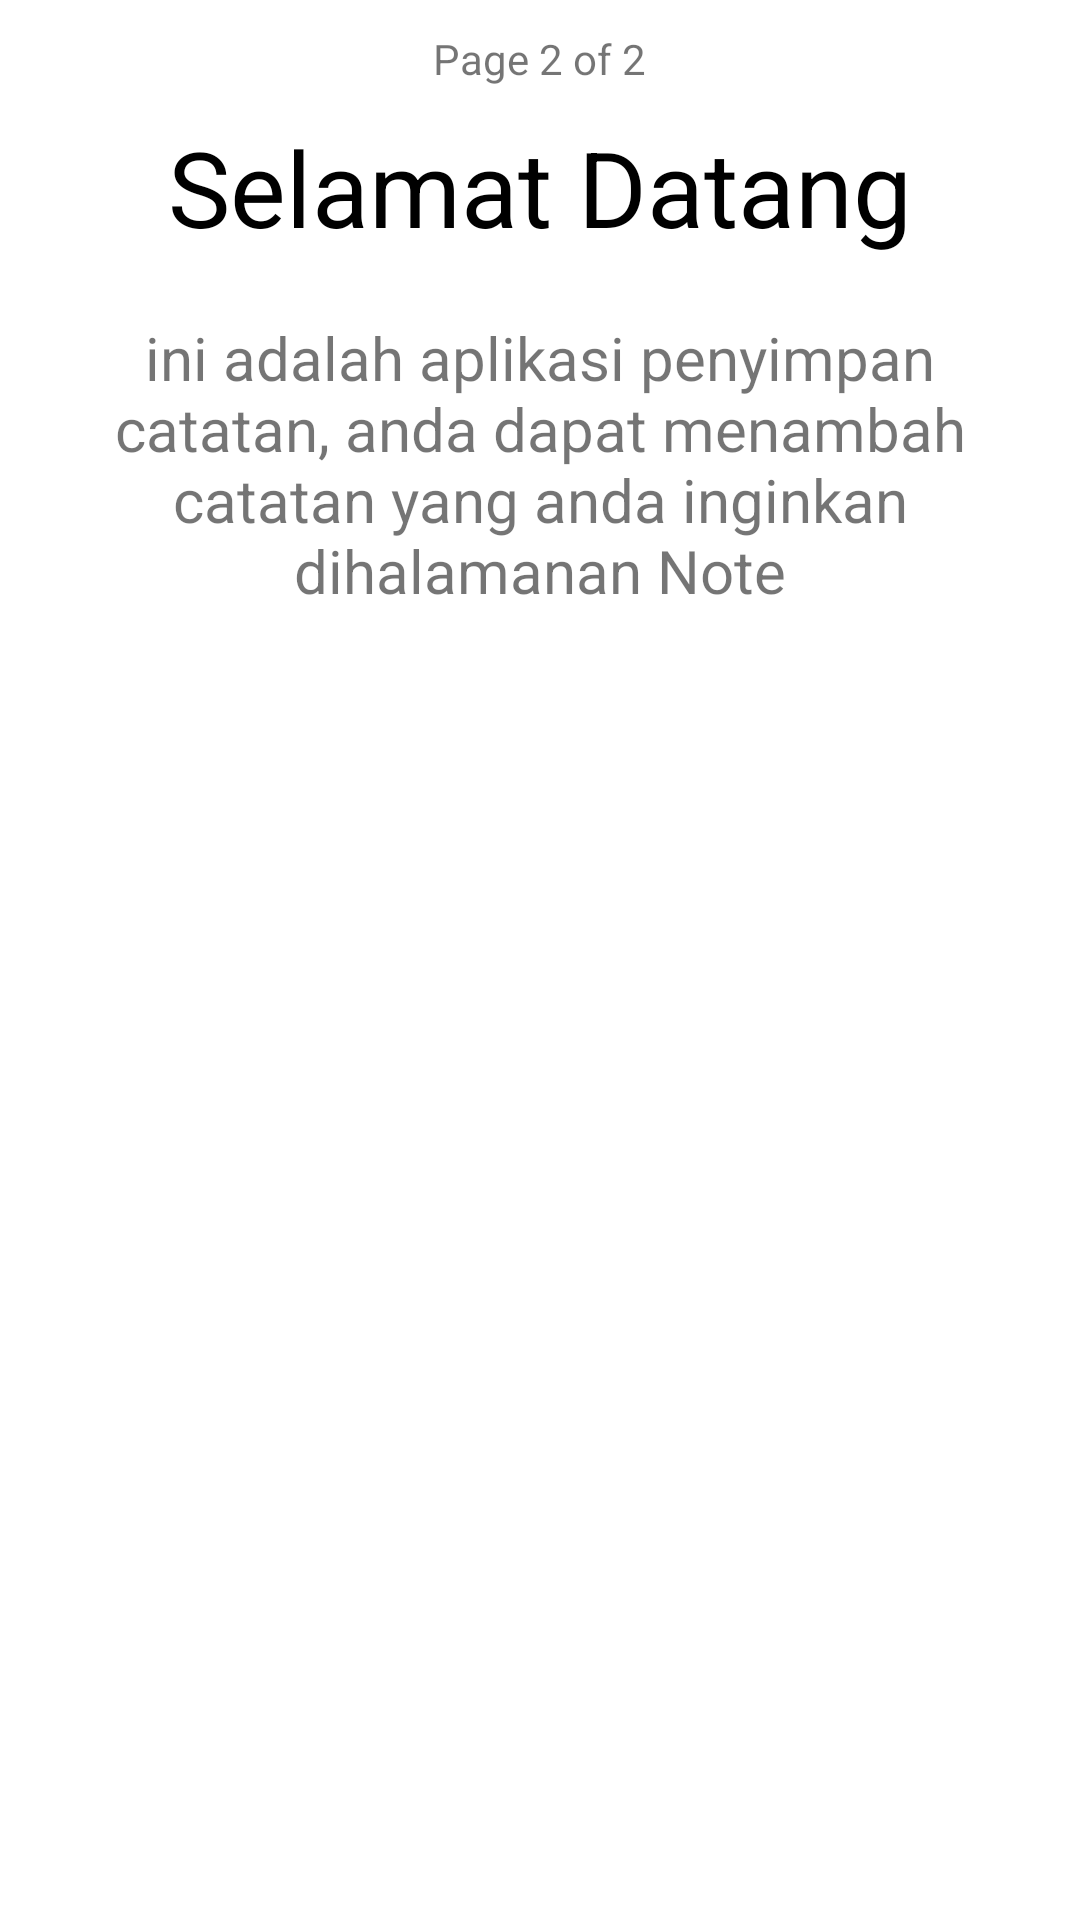

Write the Android layout XML for this screen, with the resource values it uses.
<!-- AndroidManifest.xml: application theme Theme.UASAKB10119293 -->
<!-- res/layout/fragment_info2.xml -->
<?xml version="1.0" encoding="utf-8"?>
<RelativeLayout xmlns:android="http://schemas.android.com/apk/res/android"
    xmlns:tools="http://schemas.android.com/tools"
    android:layout_width="match_parent"
    android:layout_height="match_parent">

    <TextView
        android:id="@+id/navigation_info2"
        android:layout_width="wrap_content"
        android:layout_height="wrap_content"
        android:layout_alignParentTop="true"
        android:layout_centerHorizontal="true"
        android:layout_marginStart="10dp"
        android:layout_marginTop="10dp"
        android:layout_marginEnd="10dp"
        android:layout_marginBottom="10dp"
        android:text="Page 2 of 2" />

    <RelativeLayout
        android:id="@+id/layout_title"
        android:layout_width="wrap_content"
        android:layout_height="wrap_content"
        android:layout_below="@+id/navigation_info2"
        android:layout_centerVertical="true"
        android:layout_centerHorizontal="true">
        <TextView
            android:id="@+id/title_info_2"
            android:layout_width="wrap_content"
            android:layout_height="wrap_content"
            android:textSize="35dp"
            android:textColor="@color/black"
            android:text="Selamat Datang"/>
    </RelativeLayout>
    <LinearLayout
        android:layout_width="match_parent"
        android:layout_height="wrap_content"
        android:orientation="vertical"
        android:layout_centerHorizontal="true"
        android:layout_margin="20dp"
        android:layout_below="@id/layout_title">
        <TextView
            android:layout_width="wrap_content"
            android:layout_height="wrap_content"
            android:textAlignment="center"
            android:textSize="20dp"
            android:text="ini adalah aplikasi penyimpan catatan, anda dapat menambah catatan yang anda inginkan dihalamanan Note"/>
    </LinearLayout>

</RelativeLayout>
<!-- resources referenced by this layout -->
<resources>
  <style name="Theme.UASAKB10119293" parent="Theme.MaterialComponents.DayNight.DarkActionBar">
          
          <item name="colorPrimary">@color/purple_500</item>
          <item name="colorPrimaryVariant">@color/purple_700</item>
          <item name="colorOnPrimary">@color/white</item>
          
          <item name="colorSecondary">@color/teal_200</item>
          <item name="colorSecondaryVariant">@color/teal_700</item>
          <item name="colorOnSecondary">@color/black</item>
          
          <item name="android:statusBarColor" tools:targetApi="l">?attr/colorPrimaryVariant</item>
          
      </style>
  <!-- not gathered from this repository: default colours our renderer supplied (Android Studio template values) -->
  <color name="purple_500">#FF6200EE</color>
  <color name="purple_700">#FF3700B3</color>
  <color name="teal_200">#FF03DAC5</color>
  <color name="teal_700">#FF018786</color>
  <color name="black">#FF000000</color>
  <color name="white">#FFFFFFFF</color>
</resources>
